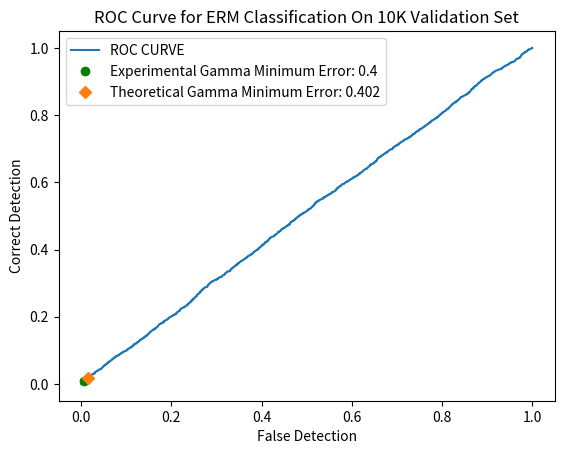

Source code (Python):
#   Library Imports
import numpy as np
import pandas as pd
from scipy.stats import multivariate_normal
import matplotlib.pyplot as plt

#   Declare Constants

M01 = np.asarray(([-1, -1]))
M02 = np.asarray(([1, 1]))
M11 = np.asarray(([-1, 1]))
M12 = np.asarray(([1, -1]))
CIJ = np.asarray(([1, 0], [0, 1]))
W01 = 0.5
W02 = 0.5
W11 = 0.5
W12 = 0.5
#   Class priors
PL0 = 0.6
PL1 = 0.4
THEORETICAL_GAMMA = PL0 / PL1


def get_discriminant(data):
    # Calculate all possible gamma values
    gamma_list = []
    use_data = data.values[:, :2]

    # discs = np.log(W11 * multivariate_normal.pdf(use_data, M11, CIJ) + W12 * multivariate_normal.pdf(use_data, M12, CIJ)) - np.log(W01 * multivariate_normal.pdf(use_data, M01, CIJ) + W02 * multivariate_normal.pdf(use_data, M02, CIJ))
    # discs = np.log(multivariate_normal.pdf(use_data, M11, CIJ)) - np.log(multivariate_normal.pdf(use_data, M01, CIJ))

    LogVal1 = np.log((W11 * multivariate_normal.pdf(use_data, M11, CIJ)) + (W12 * multivariate_normal.pdf(use_data, M12, CIJ)))
    LogVal0 = np.log((W01 * multivariate_normal.pdf(use_data, M01, CIJ)) + (W02 * multivariate_normal.pdf(use_data, M02, CIJ)))
    discs = LogVal1-LogVal0

    return discs


def erm_classify(discs):
    use_discs = np.asarray(discs)
    samples = len(list(discs))
    disc_0 = discs[:int(PL0 * samples)]
    disc_1 = discs[int(PL0 * samples):]

    tpp = []
    fpp = []
    err = []

    gammas_list = []

    for g in np.sort(use_discs):
        # P(D = 1|L = 1)
        tpc = ((disc_1 > g).sum() / (PL1 * samples))
        # P(D = 1|L = 0)
        fpc = ((disc_0 >= g).sum() / (PL0 * samples))

        tpp.append(tpc)
        fpp.append(fpc)

        # (error; γ) = P(D = 1|L = 0; γ)P(L = 0) + P(D = 0|L = 1; γ)P(L = 1)
        err.append((fpc * PL0) + ((1 - tpc) * PL1))
        gammas_list.append(g)

    return tpp, fpp, err, gammas_list


def generate_data(samples):
    Data0 = W01 * np.random.multivariate_normal(M01, CIJ, int(PL0 * samples)) + (W02 * np.random.multivariate_normal(M02, CIJ, int(PL0 * samples)))
    Label0 = np.full((int(PL0 * samples), 1), 0)

    Data0 = np.concatenate((Data0, Label0), axis=1)
    Data1 = W11 * np.random.multivariate_normal(M11, CIJ, int(PL1 * samples)) + (W12 * np.random.multivariate_normal(M12, CIJ, int(PL1 * samples)))
    Label1 = np.full((int(PL1 * samples), 1), 1)
    Data1 = np.concatenate((Data1, Label1), axis=1)

    Data = np.concatenate((Data0, Data1), axis=0)
    return_data = pd.DataFrame(Data)

    return return_data


def train_classifier_grad_desc(x_train, y_train, x_test, y_test, a, loop_iterations = 1000):
    # [redacted]
    ones_list = np.ones(x_train.shape[0]).T
    x_train_use = np.asarray(x_train)
    x_test_use = np.asarray(x_test)
    z = np.concatenate(([ones_list], x_train_use.T), axis=0)
    w = np.zeros((3, 1))

    # Need to use .dot product for element wise multiplication of weights and x values

    for loop in range(loop_iterations):
        h = 1 / (1 + np.exp(-1 * np.dot(w.T, z)))
        cost1 = 1 / z.shape[1]
        cost2 = np.dot(z, (h[0] - y_train).T)
        cost = cost1 * cost2
        w = w - a * cost

    z = np.concatenate(([np.ones(x_test.shape[0])], x_test_use.T), axis=0)
    h = 1 / (1 + np.exp(-1 * np.dot(w[0].T, z)))
    decisions = np.zeros((1, x_test_use.shape[0]))
    decisions[0] = (h >= 0.5)

    tp = [tchoice for tchoice in range(x_test.shape[0]) if (y_test[tchoice] == 0 and decisions[0, tchoice] == 0)]
    fp = [fchoice for fchoice in range(x_test.shape[0]) if (y_test[fchoice] == 1 and decisions[0, fchoice] == 1)]
    print(f'Error on Training Set of Size {x_train.shape[0]}: {100-((len(tp) + len(fp))/100)} %')
    return w, decisions


if __name__ == '__main__':
    D20Train = generate_data(20)
    D200Train = generate_data(200)
    D2000Train = generate_data(2000)
    D10KValidate = generate_data(10000)

    # Generate Discriminant scores = p(x|L = 1)/p(x|L = 0)
    disc10K = get_discriminant(D10KValidate)
    true_positive10K, false_positive10K, error10K, gammas_10K = erm_classify(disc10K)

    weightsD20, resultsD20 = train_classifier_grad_desc(D20Train.values[:, :2], D20Train.values[:, 2], D10KValidate.values[:, :2], D10KValidate.values[:, 2], 0.001)
    weightsD200, resultsD200 = train_classifier_grad_desc(D200Train.values[:, :2], D200Train.values[:, 2], D10KValidate.values[:, :2], D10KValidate.values[:, 2], 0.001)
    weightsD2000, resultsD2000 = train_classifier_grad_desc(D2000Train.values[:, :2], D2000Train.values[:, 2], D10KValidate.values[:, :2], D10KValidate.values[:, 2], 0.001)

    print(f'_________________________________________')
    print(f'Part A Outputs and Checks')
    print(f"True Positive Max = {max(true_positive10K)}")
    print(f"True Positive Min = {min(true_positive10K)}")
    print(f"False Positive Max = {max(false_positive10K)}")
    print(f"False Positive Min = {min(false_positive10K)}")
    min_error = min(error10K)
    error_prob = np.asarray(error10K)
    gamma_location = np.where(error_prob == min_error)[0][0]

    print(f'Gamma Value Selected: {gammas_10K[gamma_location]}')
    print(f'Empirical Gamma: {THEORETICAL_GAMMA}')
    print(f"Minimum Error = {min_error}")
    min_error_round = round(min_error, 3)
    print(f"Minimum Error Index = {gamma_location}")

    plt.figure(1)
    plt.title('ROC Curve for ERM Classification On 10K Validation Set')
    plt.plot(false_positive10K, true_positive10K, label="ROC CURVE")
    plt.plot(false_positive10K[gamma_location], true_positive10K[gamma_location], 'go', label=f"Experimental Gamma Minimum Error: {min_error_round}")
    # Calculate for theoretical minimum error
    theo_true_positive = (disc10K[int(PL0 * len(list(disc10K))):] >= THEORETICAL_GAMMA).sum() / (PL1 * len(list(disc10K)))
    theo_false_positive = (disc10K[:int(PL0 * len(list(disc10K)))] >= THEORETICAL_GAMMA).sum() / (PL0 * len(list(disc10K)))
    theo_min_error = (theo_false_positive * PL0) + ((1 - theo_true_positive) * PL1)
    theo_min_error_round = round(theo_min_error, 3)
    plt.plot(theo_false_positive, theo_true_positive, 'D', label=f'Theoretical Gamma Minimum Error: {theo_min_error_round}')
    plt.xlabel('False Detection')
    plt.ylabel('Correct Detection')
    plt.legend()
    plt.show()
